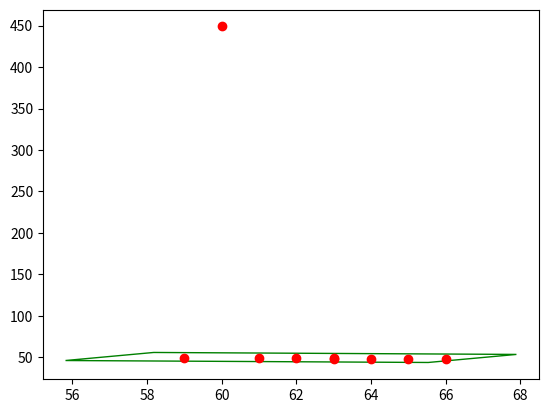

Source code (Python): (Note: this script raises an exception after producing the figure.)
import matplotlib.pyplot as plt
import matplotlib.patches as patches

def plot_square_and_points(rotated_square, points_inside):
    # 创建一个新的图形
    fig, ax = plt.subplots()

    # 创建一个Polygon对象，并添加到图形中
    square = patches.Polygon(rotated_square, closed=True, fill=False, edgecolor='green')
    ax.add_patch(square)
    
    # 在图中绘制点
    x_vals, y_vals = zip(*points_inside)
    ax.scatter(x_vals, y_vals, color='red', zorder=5)

    # 设置轴的范围，让图形更易于查看
    all_x = [point[0] for point in rotated_square] + x_vals
    all_y = [point[1] for point in rotated_square] + y_vals
    padding = 5
    ax.set_xlim(min(all_x) - padding, max(all_x) + padding)
    ax.set_ylim(min(all_y) - padding, max(all_y) + padding)
    
    # 设置等比例显示
    ax.set_aspect('equal', adjustable='box')

    # 显示图像
    plt.show()

# 样例数据调用
rotated_square = [
    (55.81844513364193, 46.141612603158784),
    (58.18155486635807, 55.858387396841216),
    (67.8983296600405, 53.49527766412508),
    (65.53521992732436, 43.778502870442644)
]

points_inside = [
    (63, 48), (64, 48), (65, 48), (66, 48), 
    (59, 49), (60, 449), (61, 49), (62, 49), (63, 49)
]

plot_square_and_points(rotated_square, points_inside)
